Photos from the image-classification dataset "Identify-flowers" in the GitHub repository DangQuangTung/Identify-flowers. Its 5 classes are: kodupul flower, cuc van tho flower, campion flower, mo vet flower, uu dam bala flower.

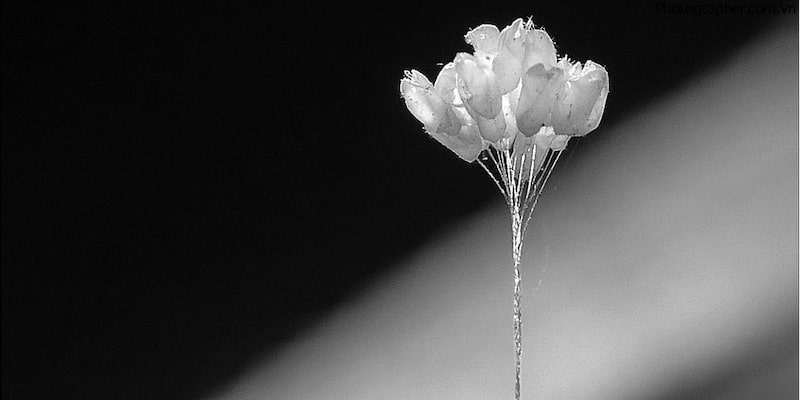
Label: uu dam bala flower

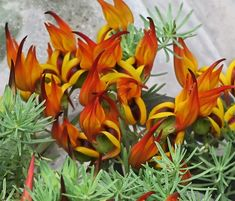
Label: mo vet flower

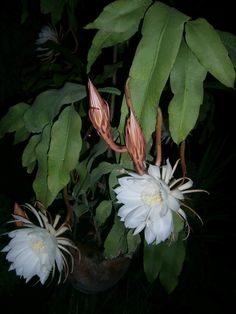
Label: kodupul flower

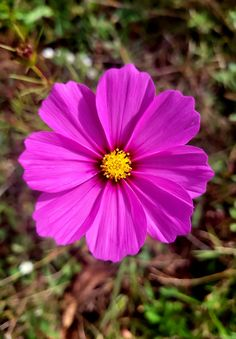
Label: campion flower

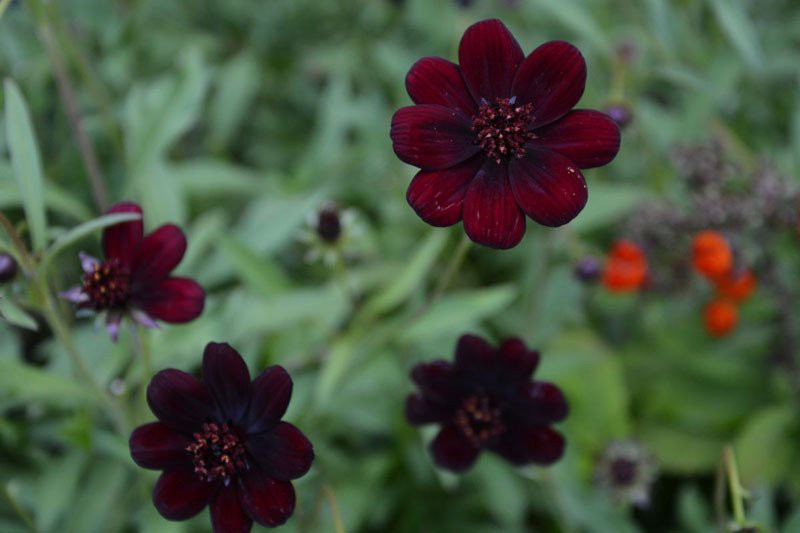
Label: cuc van tho flower

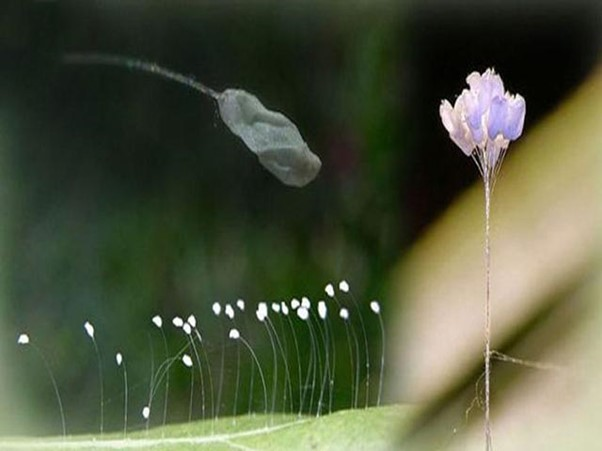
Label: uu dam bala flower
